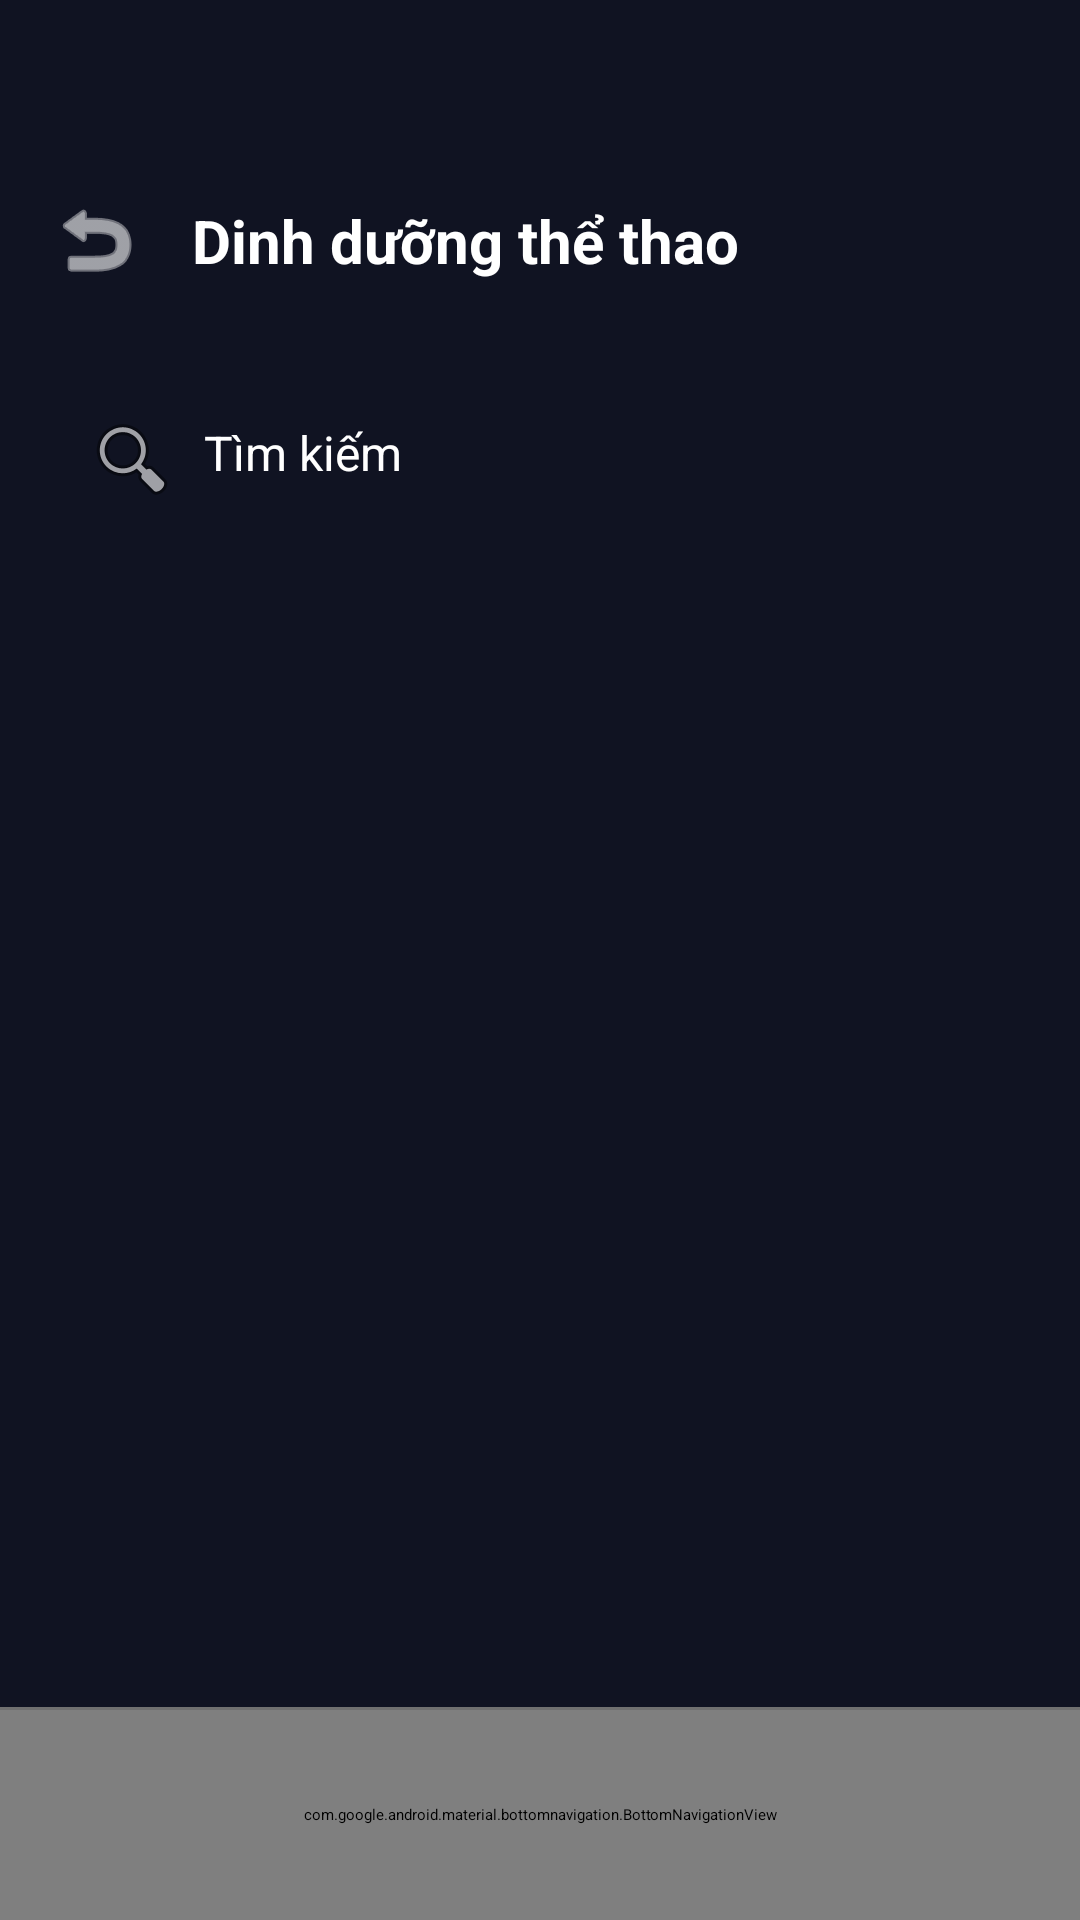

Here is an Android app screen rendered from its layout file. Give the layout XML and the strings, colors and styles it references.
<!-- AndroidManifest.xml: application theme Theme.Project1932 -->
<!-- res/layout/activity_nutrition.xml -->
<?xml version="1.0" encoding="utf-8"?>
<androidx.constraintlayout.widget.ConstraintLayout xmlns:android="http://schemas.android.com/apk/res/android"
    xmlns:app="http://schemas.android.com/apk/res-auto"
    xmlns:tools="http://schemas.android.com/tools"
    android:id="@+id/main"
    android:layout_width="match_parent"
    android:layout_height="match_parent"
    android:background="@color/mainColor"
    tools:context=".Activity.NutritionActivity">

    <androidx.constraintlayout.widget.ConstraintLayout
        android:id="@+id/headerLayout"
        android:layout_width="match_parent"
        android:layout_height="wrap_content"
        android:layout_marginTop="48dp"
        android:padding="16dp"
        app:layout_constraintTop_toTopOf="parent">

        <ImageView
            android:id="@+id/backBtn"
            android:layout_width="32dp"
            android:layout_height="32dp"
            android:src="@android:drawable/ic_menu_revert"
            android:tint="@color/white"
            android:clickable="true"
            android:focusable="true"
            app:layout_constraintStart_toStartOf="parent"
            app:layout_constraintTop_toTopOf="parent" />

        <TextView
            android:id="@+id/titleText"
            android:layout_width="wrap_content"
            android:layout_height="wrap_content"
            android:layout_marginStart="16dp"
            android:text="Dinh dưỡng thể thao"
            android:textColor="@color/white"
            android:textSize="20sp"
            android:textStyle="bold"
            app:layout_constraintBottom_toBottomOf="@+id/backBtn"
            app:layout_constraintStart_toEndOf="@+id/backBtn"
            app:layout_constraintTop_toTopOf="@+id/backBtn" />
    </androidx.constraintlayout.widget.ConstraintLayout>

    <EditText
        android:id="@+id/searchBar"
        android:layout_width="match_parent"
        android:layout_height="50dp"
        android:layout_marginStart="16dp"
        android:layout_marginTop="16dp"
        android:layout_marginEnd="16dp"
        android:background="@drawable/edittext_bg"
        android:drawableStart="@android:drawable/ic_menu_search"
        android:drawablePadding="8dp"
        android:ems="10"
        android:hint="Tìm kiếm"
        android:inputType="text"
        android:padding="12dp"
        android:textColor="@color/white"
        android:textColorHint="@color/white"
        android:textSize="16sp"
        app:layout_constraintTop_toBottomOf="@+id/headerLayout" />

    <androidx.recyclerview.widget.RecyclerView
        android:id="@+id/recyclerView"
        android:layout_width="match_parent"
        android:layout_height="0dp"
        android:layout_marginTop="16dp"
        app:layout_constraintBottom_toTopOf="@+id/view"
        app:layout_constraintTop_toBottomOf="@+id/searchBar" />

    <View
        android:id="@+id/view"
        android:layout_width="wrap_content"
        android:layout_height="1dp"
        android:background="#707070"
        app:layout_constraintBottom_toTopOf="@+id/coordinatorLayout"
        app:layout_constraintEnd_toEndOf="parent"
        app:layout_constraintStart_toStartOf="parent" />

    <androidx.coordinatorlayout.widget.CoordinatorLayout
        android:id="@+id/coordinatorLayout"
        android:layout_width="match_parent"
        android:layout_height="70dp"
        android:background="@color/mainColor"
        android:elevation="3dp"
        app:layout_constraintBottom_toBottomOf="parent"
        app:layout_constraintEnd_toEndOf="parent"
        app:layout_constraintStart_toStartOf="parent">

        <com.google.android.material.bottomnavigation.BottomNavigationView
            android:layout_width="match_parent"
            android:layout_height="70dp"
            android:background="@color/mainColor">

            <LinearLayout
                android:layout_width="match_parent"
                android:layout_height="wrap_content"
                android:layout_gravity="center">

                <LinearLayout
                    android:id="@+id/homeTab"
                    android:layout_width="0dp"
                    android:layout_height="match_parent"
                    android:layout_weight="0.25"
                    android:orientation="vertical"
                    android:clickable="true"
                    android:focusable="true">

                    <ImageView
                        android:id="@+id/homeIcon"
                        android:layout_width="match_parent"
                        android:layout_height="wrap_content"
                        app:srcCompat="@drawable/btn_1"
                        app:tint="@color/white" />

                    <TextView
                        android:id="@+id/homeText"
                        android:layout_width="match_parent"
                        android:layout_height="wrap_content"
                        android:layout_marginTop="8dp"
                        android:text="Trang chủ"
                        android:textAlignment="center"
                        android:textColor="@color/white" />
                </LinearLayout>

                <LinearLayout
                    android:id="@+id/favoriteTab"
                    android:layout_width="0dp"
                    android:layout_height="match_parent"
                    android:layout_weight="0.25"
                    android:orientation="vertical"
                    android:clickable="true"
                    android:focusable="true"
                    android:background="?attr/selectableItemBackground">

                    <ImageView
                        android:id="@+id/favoriteIcon"
                        android:layout_width="match_parent"
                        android:layout_height="wrap_content"
                        app:srcCompat="@drawable/ic_dumbbell"
                        app:tint="@color/white" />

                    <TextView
                        android:id="@+id/favoriteText"
                        android:layout_width="match_parent"
                        android:layout_height="wrap_content"
                        android:layout_marginTop="8dp"
                        android:text="Tập luyện"
                        android:textAlignment="center"
                        android:textColor="@color/white" />
                </LinearLayout>

                <LinearLayout
                    android:id="@+id/cartTab"
                    android:layout_width="0dp"
                    android:layout_height="match_parent"
                    android:layout_weight="0.25"
                    android:orientation="vertical"
                    android:clickable="true"
                    android:focusable="true">

                    <ImageView
                        android:id="@+id/cartIcon"
                        android:layout_width="match_parent"
                        android:layout_height="wrap_content"
                        app:srcCompat="@drawable/ic_calendar"
                        app:tint="@color/white" />

                    <TextView
                        android:id="@+id/cartText"
                        android:layout_width="match_parent"
                        android:layout_height="wrap_content"
                        android:layout_marginTop="8dp"
                        android:text="Lịch tập luyện"
                        android:textAlignment="center"
                        android:textColor="@color/white" />
                </LinearLayout>

                <LinearLayout
                    android:id="@+id/profileTab"
                    android:layout_width="0dp"
                    android:layout_height="match_parent"
                    android:layout_weight="0.25"
                    android:orientation="vertical"
                    android:clickable="true"
                    android:focusable="true">

                    <ImageView
                        android:id="@+id/profileIcon"
                        android:layout_width="match_parent"
                        android:layout_height="wrap_content"
                        app:srcCompat="@drawable/btn_4"
                        app:tint="@color/white" />

                    <TextView
                        android:id="@+id/profileText"
                        android:layout_width="match_parent"
                        android:layout_height="wrap_content"
                        android:layout_marginTop="8dp"
                        android:text="Hồ sơ"
                        android:textAlignment="center"
                        android:textColor="@color/white" />
                </LinearLayout>
            </LinearLayout>

        </com.google.android.material.bottomnavigation.BottomNavigationView>
    </androidx.coordinatorlayout.widget.CoordinatorLayout>
</androidx.constraintlayout.widget.ConstraintLayout>
<!-- resources referenced by this layout -->
<resources>
  <color name="mainColor">#101322</color>
  <color name="white">#FFFFFFFF</color>
  <!-- drawable ic_dumbbell (drawable) -->
  <?xml version="1.0" encoding="utf-8"?>
  <vector xmlns:android="http://schemas.android.com/apk/res/android"
      android:width="24dp"
      android:height="24dp"
      android:viewportWidth="24"
      android:viewportHeight="24">
      <path
          android:fillColor="#FFFFFF"
          android:pathData="M20.57,14.86L22,13.43 20.57,12 17,15.57 8.43,7 12,3.43 10.57,2 9.14,3.43 7.71,2 5.57,4.14 4.14,2.71 2.71,4.14l1.43,1.43L2,7.71l1.43,1.43L2,10.57 3.43,12 7,8.43 15.57,17 12,20.57 13.43,22l1.43,-1.43L16.29,22l2.14,-2.14 1.43,1.43 1.43,-1.43 -1.43,-1.43L22,16.29l-1.43,-1.43z"/>
  </vector>
</resources>
